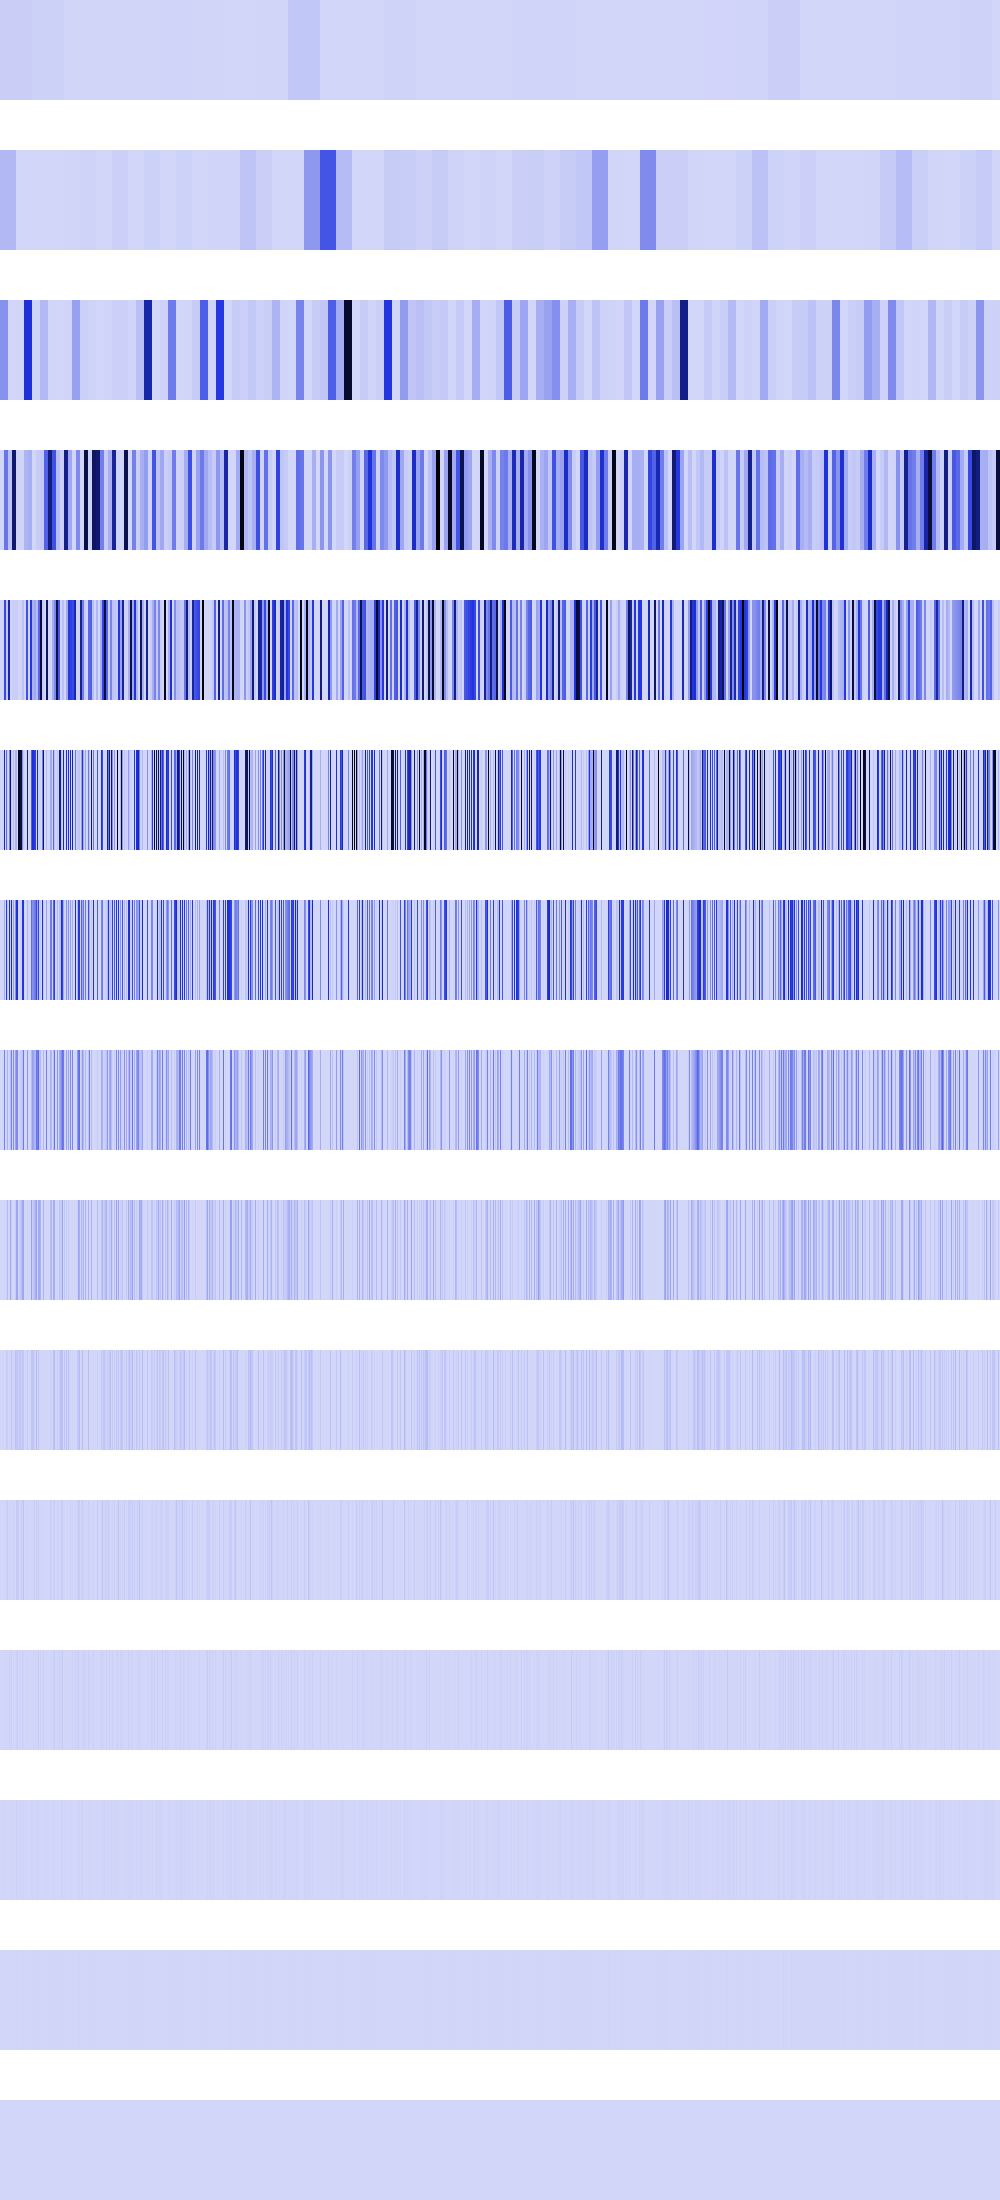

The table this chart was drawn from, first rows:
22733556, 22733556, 22733556, 22733556, 22733556, 22733556, 22733556, 22733556, 22733556, 22733556, 22733556, 22733556, 22733556, 22733556, 22733556, 22733556, 22733556, 22733556, 22733556, 22733556, 22733556, 22733556, 22733556, 22733556
89568264, 89568264, 89568264, 89568264, 89568264, 89568264, 89568264, 89568264, 89568264, 89568264, 89568264, 89568264, 89568264, 89568264, 89568264, 89568264, 5184, 5184, 5184, 5184, 5184, 5184, 5184, 5184
200507056, 200507056, 200507056, 200507056, 200507056, 200507056, 200507056, 200507056, 0, 0, 0, 0, 0, 0, 0, 0, 4875264, 4875264, 4875264, 4875264, 4875264, 4875264, 4875264, 4875264
0, 0, 0, 0, 284393536, 284393536, 284393536, 284393536, 58003456, 58003456, 58003456, 58003456, 782215552, 782215552, 782215552, 782215552, 8111104, 8111104, 8111104, 8111104, 2458624, 2458624, 2458624, 2458624
0, 0, 0, 0, 414198144, 414198144, 40144896, 40144896, 616628224, 616628224, 10240000, 10240000, 20070400, 20070400, 26214400, 26214400, 26214400, 26214400, 1806336, 1806336, 6885376, 6885376, 58982400, 58982400
0, 0, 0, 0, 616628224, 0, 316552768, 26214400, 0, 251920384, 822083584, 47775744, 0, 80281600, 0, 104857600, 104857600, 589824, 1007681536, 967446976, 928055296, 889459584, 209207296, 39337984
0, 0, 0, 0, 125960192, 0, 448561152, 52428800, 0, 503840768, 33554432, 543817728, 0, 160563200, 0, 209715200, 485294080, 496631808, 2097152, 5537792, 10616832, 17334272, 459046912, 486309888
0, 0, 0, 0, 251920384, 0, 7929856, 104857600, 0, 1048576, 67108864, 248774656, 0, 220463104, 0, 150994944, 221118464, 221511680, 4194304, 11075584, 21233664, 34668544, 62455808, 266665984
0, 0, 0, 0, 524288, 0, 15859712, 75497472, 0, 2097152, 134217728, 27787264, 0, 4718592, 0, 33554432, 140247040, 141033472, 8388608, 22151168, 42467328, 69337088, 124911616, 147456000
0, 0, 0, 0, 1048576, 0, 31719424, 16777216, 0, 4194304, 0, 55574528, 0, 9437184, 0, 67108864, 45613056, 47185920, 16777216, 44302336, 51380224, 21233664, 48496640, 43253760
0, 0, 0, 0, 2097152, 0, 13107200, 33554432, 0, 8388608, 0, 10485760, 0, 18874368, 0, 0, 40894464, 27262976, 33554432, 4718592, 2097152, 25690112, 13107200, 52953088
0, 0, 0, 0, 4194304, 0, 9437184, 0, 0, 16777216, 0, 20971520, 0, 4194304, 0, 0, 14680064, 20971520, 0, 9437184, 4194304, 1048576, 26214400, 5242880
0, 0, 0, 0, 8388608, 0, 2097152, 0, 0, 0, 0, 8388608, 0, 8388608, 0, 0, 12582912, 8388608, 0, 2097152, 8388608, 2097152, 2097152, 10485760
0, 0, 0, 0, 0, 0, 4194304, 0, 0, 0, 0, 0, 0, 0, 0, 0, 8388608, 0, 0, 4194304, 0, 4194304, 4194304, 4194304
0, 0, 0, 0, 0, 0, 0, 0, 0, 0, 0, 0, 0, 0, 0, 0, 0, 0, 0, 0, 0, 0, 0, 0
